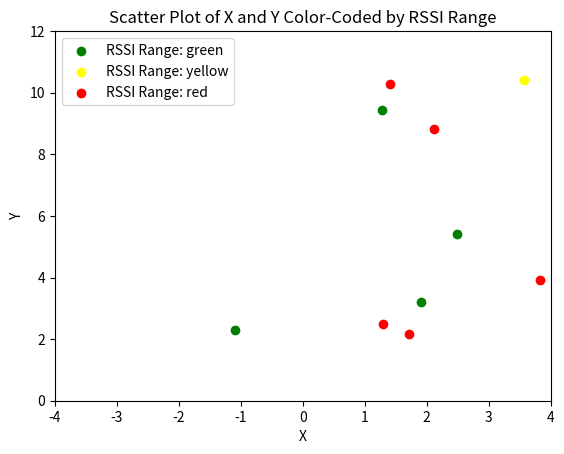

Recreate this plot in Python.
import matplotlib.pyplot as plt

# Sample data
data = [
	(2.49,5.42,28),(1.72,2.16,50)
,(3.82,3.91,45),
(1.28,9.45,34),
(3.57,10.42,39),
(2.12,8.82,49),
(3.21,-9.30,48),
(1.4,10.27,48),
(1.9,3.20,35),
(1.3,2.5,47),
(-1.1,2.28,32)
	


]

# Organize data into RSSI ranges and colors
rssi_ranges = {
    (25, 35): 'green',
    (36, 43): 'yellow',
    (44, 100): 'red',
}

# Create empty lists to store points for each RSSI range
data_by_rssi = {color: [] for color in rssi_ranges.values()}

for x, y, rssi in data:
    for (rssi_min, rssi_max), color in rssi_ranges.items():
        if rssi_min <= rssi <= rssi_max:
            data_by_rssi[color].append((x, y))

# Create the scatter plot for each RSSI range
for color, data_points in data_by_rssi.items():
    if data_points:
        x, y = zip(*data_points)
        plt.scatter(x, y, color=color, label=f'RSSI Range: {color}')

# Add labels and legend
plt.xlabel('X')
plt.ylabel('Y')
plt.xlim(-4,4)
plt.ylim(0,12)
plt.title('Scatter Plot of X and Y Color-Coded by RSSI Range')
plt.legend()

# Show the plot
plt.show()
